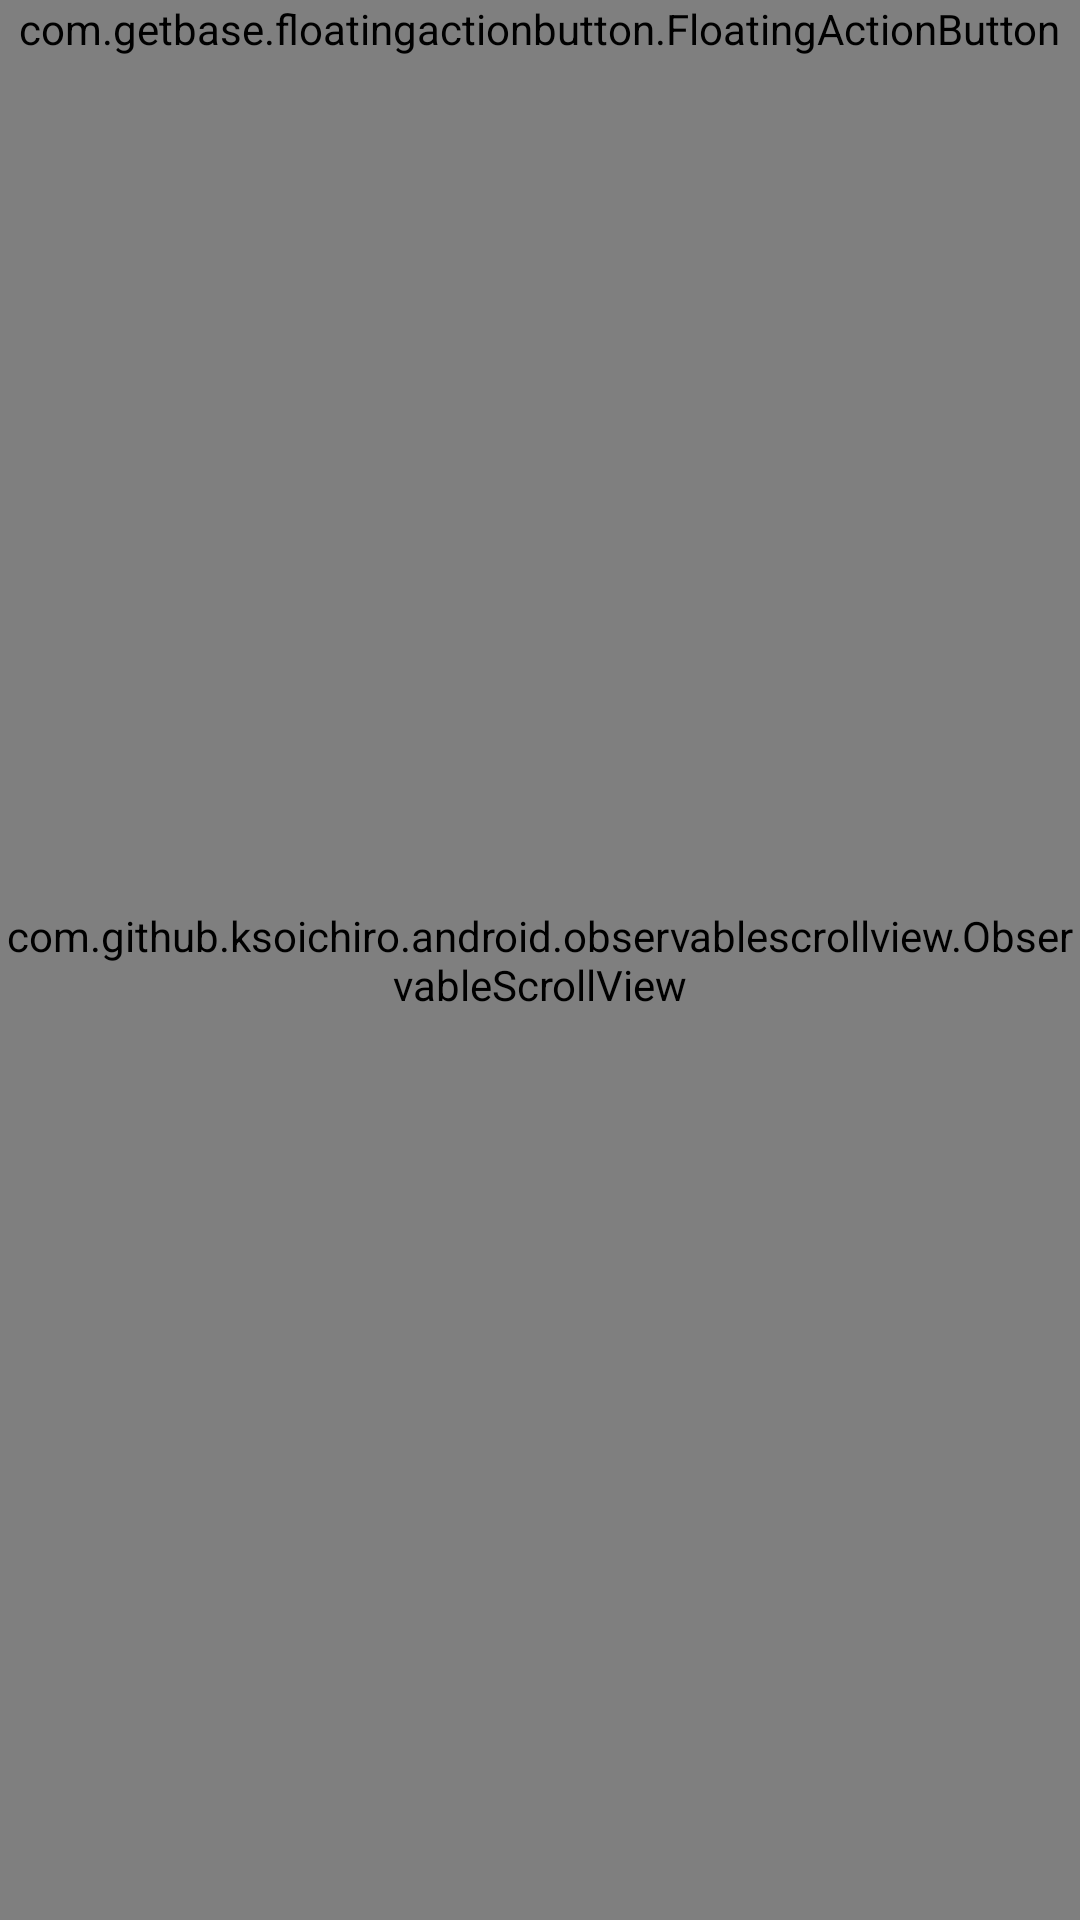

Produce the Android XML layout that renders to this screen, including the resource entries it uses.
<!-- AndroidManifest.xml: activity theme DocumentTheme -->
<!-- res/layout/activity_document_detail.xml -->
<?xml version="1.0" encoding="utf-8"?>
<FrameLayout xmlns:android="http://schemas.android.com/apk/res/android"
    xmlns:app="http://schemas.android.com/apk/res-auto"
    android:id="@+id/documentDetailContainer"
    android:layout_width="match_parent"
    android:layout_height="match_parent"
    android:orientation="vertical">

    <ImageView
        android:id="@+id/customDocumentDetailImage"
        android:transitionName="hero_event"
        android:layout_width="match_parent"
        android:layout_height="240dp"
        android:scaleType="centerCrop" />

    <View
        android:id="@+id/overlay"
        android:layout_width="match_parent"
        android:layout_height="360dp"
        android:background="@android:color/white" />

    <com.github.ksoichiro.android.observablescrollview.ObservableScrollView
        android:id="@+id/scroll"
        android:layout_width="match_parent"
        android:layout_height="match_parent"
        android:overScrollMode="never"
        android:scrollbars="none">

        <LinearLayout
            android:layout_width="match_parent"
            android:layout_height="wrap_content"
            android:orientation="vertical">

            <RelativeLayout
                android:id="@+id/customDocumentInfoBox"
                android:layout_width="match_parent"
                android:layout_height="120dp"
                android:layout_marginTop="240dp">

                <TextView
                    android:id="@+id/documentTitle"
                    android:layout_width="wrap_content"
                    android:layout_height="wrap_content"
                    android:textColor="@android:color/white"
                    android:textSize="22sp"
                    android:textStyle="bold" />

                <ImageButton
                    android:id="@+id/documentDetailIcon"
                    android:layout_width="wrap_content"
                    android:layout_height="wrap_content"
                    android:layout_alignParentLeft="true"
                    android:layout_marginLeft="12dp"
                    android:layout_marginTop="32dp"
                    android:background="@android:color/transparent" />


            </RelativeLayout>


            <View
                android:layout_width="wrap_content"
                android:layout_height="1dp"
                android:background="@color/md_divider_black" />

            <TextView
                android:layout_width="match_parent"
                android:layout_height="wrap_content"
                android:background="@android:color/white"
                android:paddingLeft="16dp"
                android:paddingTop="16dp"
                android:text="@string/detailDescription"
                android:textColor="@color/primary_material_light"
                android:textSize="14sp" />

            <TextView
                android:id="@+id/customDocumentDetailDescription"
                android:layout_width="match_parent"
                android:layout_height="wrap_content"
                android:textColor="@color/secondary_text_material_light"
                android:background="@android:color/white"
                android:paddingBottom="@dimen/activity_vertical_margin"
                android:paddingLeft="@dimen/activity_horizontal_margin"
                android:paddingRight="@dimen/activity_horizontal_margin"
                android:paddingTop="16dp" />

            <View
                android:layout_width="wrap_content"
                android:layout_height="1dp"
                android:background="@color/md_divider_black" />

            <TextView
                android:layout_width="match_parent"
                android:layout_height="wrap_content"
                android:background="@android:color/white"
                android:paddingLeft="16dp"
                android:paddingTop="16dp"
                android:text="@string/date"
                android:textColor="@color/primary_material_light"
                android:textSize="14sp" />


            <View
                android:layout_width="match_parent"
                android:layout_height="160dp"
                android:background="@android:color/white" />

        </LinearLayout>

    </com.github.ksoichiro.android.observablescrollview.ObservableScrollView>

    

    <com.getbase.floatingactionbutton.FloatingActionButton
        android:id="@+id/documentEditButton"
        android:layout_width="wrap_content"
        android:layout_height="wrap_content"
        android:layout_gravity="left|top"
        android:layout_marginLeft="6dp"
        app:fab_colorNormal="@color/red_500"
        app:fab_icon="@drawable/ic_cloud_sync" />

    <android.support.v7.widget.Toolbar
        android:id="@+id/toolbar"
        android:layout_width="match_parent"
        android:layout_height="wrap_content"
        android:minHeight="?attr/actionBarSize"
        app:popupTheme="@style/ThemeOverlay.AppCompat.Light"
        app:theme="@style/ThemeOverlay.AppCompat.Dark.ActionBar" />

    <LinearLayout
        android:id="@+id/stickyHeader"
        android:layout_width="match_parent"
        android:layout_height="wrap_content"
        android:orientation="vertical">

        <TextView
            android:id="@+id/customDocumentDetailTitle2"
            android:layout_width="wrap_content"
            android:layout_height="wrap_content"
            android:layout_marginLeft="16dp"
            android:ellipsize="end"
            android:gravity="center_vertical"
            android:maxLines="1"
            android:minHeight="?attr/actionBarSize"
            android:textColor="@android:color/white"
            android:textSize="20sp" />

        <View
            android:layout_width="match_parent"
            android:layout_height="360dp"
            android:background="@android:color/transparent" />

    </LinearLayout>


</FrameLayout>
<!-- resources referenced by this layout -->
<resources>
  <color name="md_divider_black">#10000000</color>
  <color name="red_500">#e51c23</color>
  <color name="secondary_text_material_light">#8a000000</color>
  <dimen name="activity_horizontal_margin">16dp</dimen>
  <dimen name="activity_vertical_margin">16dp</dimen>
  <!-- drawable ic_cloud_sync: png bitmap (drawable-hdpi, 1127 bytes) -->
  <string name="date">Date</string>
  <string name="detailDescription">Document Body</string>
  <style name="DocumentTheme" parent="Theme.AppCompat.Light.NoActionBar">
  
          
          <item name="colorPrimary">@color/colorPrimary</item>
          <item name="colorPrimaryDark">@color/colorPrimaryDark</item>
          <item name="colorAccent">@color/colorAccent</item>
  
          <item name="android:homeAsUpIndicator">@drawable/ic_close</item>
  
  
      </style>
  <color name="colorPrimary">#9C27B0</color>
  <color name="colorPrimaryDark">#7B1FA2</color>
  <color name="colorAccent">#448AFF</color>
</resources>
